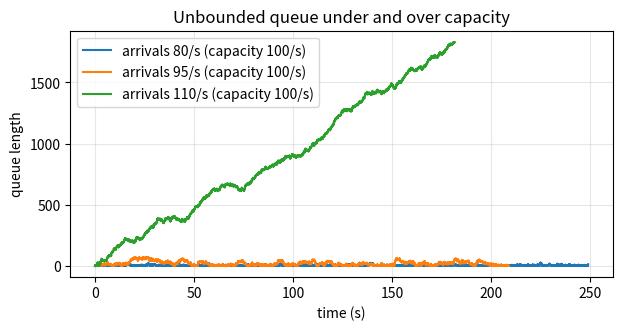
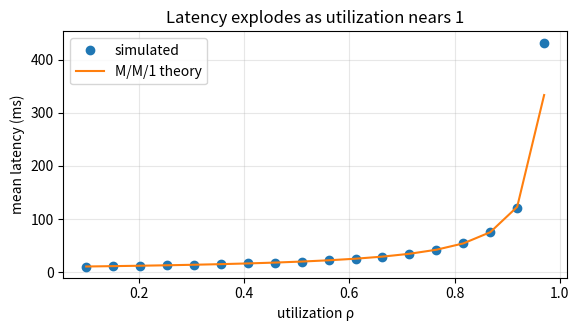

These charts were generated, in order, by the following Python code:
%pip install -q numpy matplotlib

import heapq
import queue
import random
import threading
import time

import numpy as np
import matplotlib.pyplot as plt

random.seed(7)
np.random.seed(7)

def simulate(lam, mu, workers=1, cap=None, policy="reject", n=20_000, seed=0):
    rng = random.Random(seed)
    t, free = 0.0, workers
    waiting = []            # arrival times of queued requests, FIFO
    busy = []               # heap of finish times
    spans, qlen, dropped, blocked_until = [], [], 0, 0.0
    head = 0
    for _ in range(n):
        t = max(t + rng.expovariate(lam), blocked_until)
        while busy and busy[0] <= t:           # finish everything done before this arrival
            done = heapq.heappop(busy)
            if head < len(waiting):
                a = waiting[head]; head += 1
                fin = done + rng.expovariate(mu)
                spans.append((a, fin))
                heapq.heappush(busy, fin)
            else:
                free += 1
        depth = len(waiting) - head
        if free:
            free -= 1
            fin = t + rng.expovariate(mu)
            spans.append((t, fin))
            heapq.heappush(busy, fin)
        elif cap is None or depth < cap:
            waiting.append(t)
        elif policy == "reject":
            dropped += 1
        else:  # block: the producer waits for the next completion, then enqueues
            done = heapq.heappop(busy)
            a = waiting[head]; head += 1
            fin = done + rng.expovariate(mu)
            spans.append((a, fin))
            heapq.heappush(busy, fin)
            waiting.append(done)
            blocked_until = t = done
        qlen.append((t, len(waiting) - head))
    lat = np.array([f - a for a, f in spans])
    return lat, qlen, dropped, t, spans

plt.figure(figsize=(7, 3.2))
for lam in [80, 95, 110]:
    _, qlen, _, _, _ = simulate(lam, mu=100, n=20_000)
    ts, qs = zip(*qlen)
    plt.plot(ts, qs, label=f"arrivals {lam}/s (capacity 100/s)")
plt.xlabel("time (s)")
plt.ylabel("queue length")
plt.title("Unbounded queue under and over capacity")
plt.legend()
plt.grid(alpha=0.3)
plt.show()

for cap, policy in [(None, "reject"), (50, "reject"), (50, "block")]:
    lat, _, dropped, end, _ = simulate(110, mu=100, cap=cap, policy=policy, n=20_000)
    print(f"cap={str(cap):4s} {policy:6s}  p50 {np.percentile(lat, 50) * 1000:7.1f} ms  "
          f"p99 {np.percentile(lat, 99) * 1000:7.1f} ms  dropped {dropped:5d}  "
          f"throughput {len(lat) / end:6.1f}/s")

def littles_check(lam, mu, workers):
    lat, _, _, _, spans = simulate(lam, mu, workers=workers, n=50_000, seed=3)
    events = sorted([(a, 1) for a, _ in spans] + [(f, -1) for _, f in spans])
    area, n_in, last = 0.0, 0, events[0][0]
    for t, step in events:                 # integrate N(t), the number in the system
        area += n_in * (t - last)
        n_in += step
        last = t
    L = area / (events[-1][0] - events[0][0])
    return L, lam * lat.mean()

for lam, mu, w in [(50, 100, 1), (90, 100, 1), (350, 100, 4)]:
    L, lw = littles_check(lam, mu, w)
    print(f"lam={lam:3d} workers={w}  L={L:6.2f}  lam*W={lw:6.2f}")

rhos = np.linspace(0.1, 0.97, 18)
sim = [simulate(r * 100, 100, n=40_000, seed=5)[0].mean() * 1000 for r in rhos]
theory = [1000 / (100 * (1 - r)) for r in rhos]   # M/M/1: W = 1 / (mu - lam)
plt.figure(figsize=(6.5, 3.2))
plt.plot(rhos, sim, "o", label="simulated")
plt.plot(rhos, theory, label="M/M/1 theory")
plt.xlabel("utilization ρ")
plt.ylabel("mean latency (ms)")
plt.title("Latency explodes as utilization nears 1")
plt.legend()
plt.grid(alpha=0.3)
plt.show()

def threaded_run(maxsize, items=200, gap=0.002, service=0.01, consumers=2):
    q = queue.Queue(maxsize=maxsize)
    peak = 0
    def consumer():
        while True:
            item = q.get()
            if item is None:
                return
            time.sleep(service)
    threads = [threading.Thread(target=consumer) for _ in range(consumers)]
    for th in threads:
        th.start()
    t0 = time.perf_counter()
    for i in range(items):
        q.put(i)
        peak = max(peak, q.qsize())
        time.sleep(gap)
    producer_time = time.perf_counter() - t0
    for _ in threads:
        q.put(None)
    for th in threads:
        th.join()
    return producer_time, peak, time.perf_counter() - t0

for m in [0, 10]:
    p, peak, total = threaded_run(m)
    print(f"maxsize={m:2d}  producer done in {p:.2f}s  peak queue {peak:3d}  all done in {total:.2f}s")
